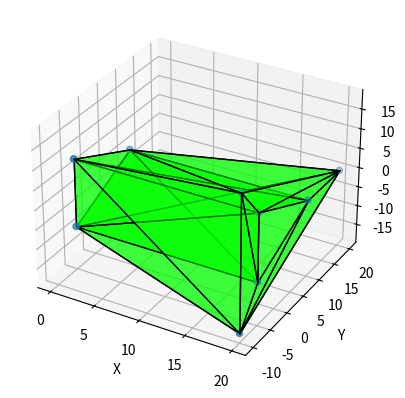

Generate this figure with matplotlib:
import numpy as np
import matplotlib.pyplot as plt
from mpl_toolkits.mplot3d.art3d import Poly3DCollection


class Face:
    def __init__(self, all_vertices, face):
        v0 = np.array(all_vertices[face[0]])
        v1 = np.array(all_vertices[face[1]])
        v2 = np.array(all_vertices[face[2]])
        normal = np.cross(v2 - v1, v0 - v1)
        # print(normal)
        comprimento = np.linalg.norm(normal)
        self.vertices = face
        self.normal = normal / comprimento
        self.centroide = np.mean([v0, v1, v2], axis=0)

    def is_visible(self, observador):
        O = np.array(observador) - self.centroide
        O_norm = np.linalg.norm(O)
        O_unit = O / O_norm
        angle = np.dot(O_unit, self.normal)
        # print(self.vertices)
        # print(self.centroide)
        # print(self.normal, O_unit)
        # print(angle)
        return angle > 0

    def get_dist(self, observador=(0, 20, 0)) -> int:
        diferenca = self.centroide - np.array(observador)
        distancia = np.linalg.norm(diferenca)
        return distancia


class Objeto3d:
    def __init__(self, polyline: list) -> None:
        self.__polyline = polyline


    def rotacaoX(self, segments=4):
        """ Cria um modelo 3D rotacionando uma polilinha em torno do eixo X. """

        polyline = [[x, y, 0] for x, y in self.__polyline]
        vertices = []
        faces = []
        edges = []

        # Adiciona vértices para cada segmento de rotação
        for i in range(segments):
            angle = (360 / segments) * i
            for point in polyline:
                rotated_point = self.rotate_point(point, angle)
                vertices.append(rotated_point)

        # Cria faces e arestas conectando os vértices
        for i in range(segments):
            for j in range(len(polyline) - 1):
                p1 = i * len(polyline) + j
                p2 = ((i + 1) % segments) * len(polyline) + j
                p3 = ((i + 1) % segments) * len(polyline) + (j + 1)
                p4 = i * len(polyline) + (j + 1)

                # Criação das faces
                faces.append(Face(vertices, [p1, p2, p3]))
                faces.append(Face(vertices, [p1, p3, p4]))

                # Criação das arestas
                edges.append([p1, p2])
                edges.append([p2, p3])
                edges.append([p3, p4])
                edges.append([p4, p1])
                edges.append([p1, p3])

        self.__vertices = np.array(vertices)
        self.__faces = np.array(faces)
        self.__edges = np.array(edges)

    def rotate_point(self, point, angle, axis='x'):
        """ Rotaciona um ponto em torno de um eixo por um determinado ângulo. """
        angle_rad = np.radians(angle)

        rotation_matrix = np.array([
            [1, 0, 0],
            [0, np.cos(angle_rad), -np.sin(angle_rad)],
            [0, np.sin(angle_rad), np.cos(angle_rad)]
        ])

        return np.dot(rotation_matrix, point)

    def get_faces(self):
        return self.__faces

    def get_edges(self):
        return self.__edges

    def get_vertices(self):
        # Criação de um array de 1s com a mesma quantidade de linhas
        ones_column = np.ones((self.__vertices.shape[0], 1))

        # Concatenando a coluna de 1s ao array original
        new_array = np.hstack((self.__vertices, ones_column))

        return new_array

    def get_centro_box_envolvente(self):
        vertices_array = np.array(self.__vertices)
        x_min, y_min, z_min = np.min(vertices_array, axis=0)
        x_max, y_max, z_max = np.max(vertices_array, axis=0)
        centro_x = (x_min + x_max) / 2
        centro_y = (y_min + y_max) / 2
        centro_z = (z_min + z_max) / 2
        return (centro_x, centro_y, centro_z)

    def pintor(self, observador=(1, 0, 0)):
        ordem = list()
        for i, f in enumerate(self.__faces):
            ordem.append([i, f.get_dist(observador)])

        ordem.sort(key=lambda x: x[1], reverse=True)

        faces_ordenadas = [i for i, _ in ordem]
        return faces_ordenadas

    def get_faces_visible(self, observador):
        ordem = list()
        for i, f in enumerate(self.__faces):
            if f.is_visible(observador):
                ordem.append([i, f.get_dist(observador), f])

        ordem.sort(key=lambda x: x[1], reverse=True)

        faces_ordenadas = [f for _, _, f in ordem]
        print(len(faces_ordenadas), len(self.__faces))
        return faces_ordenadas


    def visualize(self):
        fig = plt.figure()
        ax = fig.add_subplot(111, projection='3d')

        # Plotando vértices
        vertices = self.get_vertices()
        ax.scatter(vertices[:, 0], vertices[:, 1], vertices[:, 2])

        # Plotando faces
        for face in self.__faces:
            v0, v1, v2 = face.vertices
            tri = Poly3DCollection([[
                vertices[v0][:3],
                vertices[v1][:3],
                vertices[v2][:3]
            ]])
            tri.set_color((0, 1, 0, 0.5))  # Define cor verde com transparência
            tri.set_edgecolor('k')  # Define cor das arestas
            ax.add_collection3d(tri)

        ax.set_xlabel('X')
        ax.set_ylabel('Y')
        ax.set_zlabel('Z')

        plt.show()


if __name__ == '__main__':
    obj1 = Objeto3d([(0, 10), (20, 20),(20,10), (0, 10)])
    obj1.rotacaoX(3)

    # print("Arestas:", obj1.get_edges())
    print("Vértices:\n", np.round(obj1.get_vertices(),1))
    # for f in obj1.get_faces_visible((-1, 0, 0)):
    #     print(f.vertices)


    for f in obj1.get_faces():
        print(f.vertices)

    obj1.visualize()